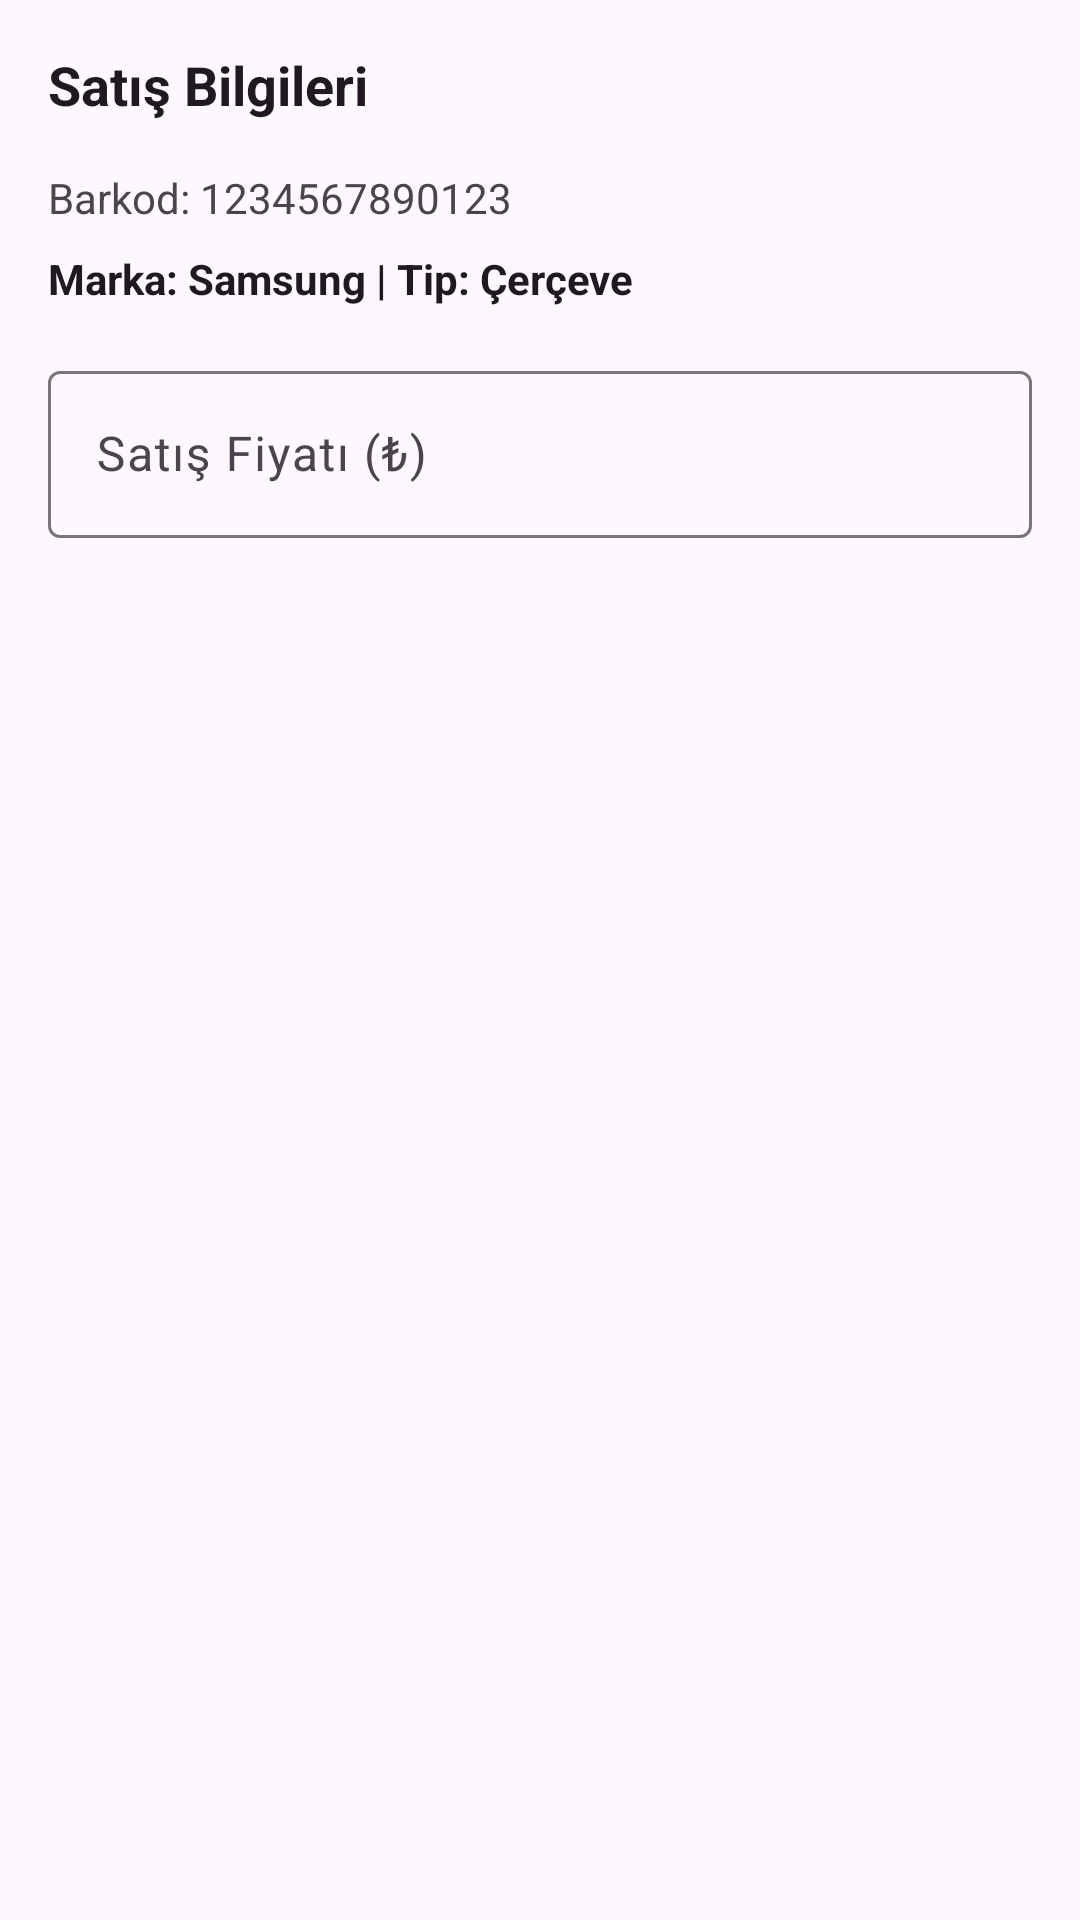

Reconstruct the res/layout file that produces this screen, plus the resources it refers to.
<!-- AndroidManifest.xml: application theme Theme.BarcodeScanner -->
<!-- res/layout/dialog_add_scan_result.xml -->
<?xml version="1.0" encoding="utf-8"?>
<LinearLayout xmlns:android="http://schemas.android.com/apk/res/android"
    android:layout_width="match_parent"
    android:layout_height="wrap_content"
    android:orientation="vertical"
    android:padding="16dp">

    <TextView
        android:layout_width="match_parent"
        android:layout_height="wrap_content"
        android:text="Satış Bilgileri"
        android:textSize="18sp"
        android:textStyle="bold"
        android:textColor="?attr/colorOnSurface"
        android:layout_marginBottom="16dp" />

    <TextView
        android:id="@+id/textViewScannedBarcode"
        android:layout_width="match_parent"
        android:layout_height="wrap_content"
        android:text="Barkod: 1234567890123"
        android:textSize="14sp"
        android:textColor="?attr/colorOnSurfaceVariant"
        android:layout_marginBottom="8dp" />

    <TextView
        android:id="@+id/textViewStockInfo"
        android:layout_width="match_parent"
        android:layout_height="wrap_content"
        android:text="Marka: Samsung | Tip: Çerçeve"
        android:textSize="14sp"
        android:textStyle="bold"
        android:textColor="?attr/colorOnSurface"
        android:layout_marginBottom="16dp" />

    <com.google.android.material.textfield.TextInputLayout
        android:layout_width="match_parent"
        android:layout_height="wrap_content"
        android:layout_marginBottom="16dp"
        style="@style/Widget.Material3.TextInputLayout.OutlinedBox">

        <com.google.android.material.textfield.TextInputEditText
            android:id="@+id/editTextSalePrice"
            android:layout_width="match_parent"
            android:layout_height="wrap_content"
            android:hint="Satış Fiyatı (₺)"
            android:inputType="numberDecimal" />

    </com.google.android.material.textfield.TextInputLayout>

</LinearLayout>
<!-- resources referenced by this layout -->
<resources>
  <style name="Theme.BarcodeScanner" parent="Theme.Material3.DayNight.NoActionBar">
          
          <item name="colorPrimary">@color/purple_500</item>
          <item name="colorPrimaryVariant">@color/purple_700</item>
          <item name="colorOnPrimary">@color/white</item>
          
          <item name="colorSecondary">@color/teal_200</item>
          <item name="colorSecondaryVariant">@color/teal_700</item>
          <item name="colorOnSecondary">@color/black</item>
          
          <item name="android:statusBarColor" tools:targetApi="l">?attr/colorPrimaryVariant</item>
          
          
          <item name="windowActionBar">false</item>
          <item name="windowNoTitle">true</item>
      </style>
  <!-- not gathered from this repository: default colours our renderer supplied (Android Studio template values) -->
  <color name="purple_500">#FF6200EE</color>
  <color name="purple_700">#FF3700B3</color>
  <color name="teal_200">#FF03DAC5</color>
  <color name="teal_700">#FF018786</color>
  <color name="black">#FF000000</color>
  <color name="white">#FFFFFFFF</color>
</resources>
